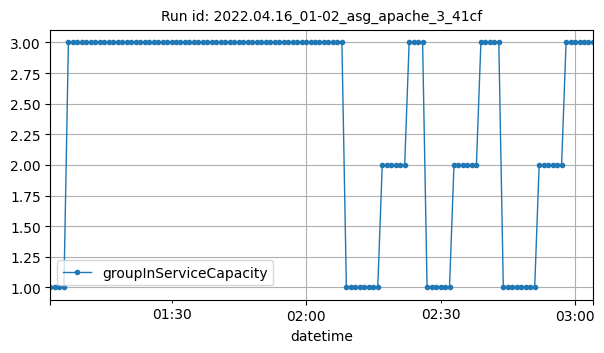

Values plotted in this chart, from the file beside it:
datetime, groupInServiceCapacity
2022-04-16T01:03:00Z, 1
2022-04-16T01:04:00Z, 1
2022-04-16T01:05:00Z, 1
2022-04-16T01:06:00Z, 1
2022-04-16T01:07:00Z, 3
2022-04-16T01:08:00Z, 3
2022-04-16T01:09:00Z, 3
2022-04-16T01:10:00Z, 3
2022-04-16T01:11:00Z, 3
2022-04-16T01:12:00Z, 3
2022-04-16T01:13:00Z, 3
2022-04-16T01:14:00Z, 3
2022-04-16T01:15:00Z, 3
2022-04-16T01:16:00Z, 3
2022-04-16T01:17:00Z, 3
2022-04-16T01:18:00Z, 3
2022-04-16T01:19:00Z, 3
2022-04-16T01:20:00Z, 3
2022-04-16T01:21:00Z, 3
2022-04-16T01:22:00Z, 3
2022-04-16T01:23:00Z, 3
2022-04-16T01:24:00Z, 3
2022-04-16T01:25:00Z, 3
2022-04-16T01:26:00Z, 3
2022-04-16T01:27:00Z, 3
2022-04-16T01:28:00Z, 3
2022-04-16T01:29:00Z, 3
2022-04-16T01:30:00Z, 3
2022-04-16T01:31:00Z, 3
2022-04-16T01:32:00Z, 3
2022-04-16T01:33:00Z, 3
2022-04-16T01:34:00Z, 3
2022-04-16T01:35:00Z, 3
2022-04-16T01:36:00Z, 3
2022-04-16T01:37:00Z, 3
2022-04-16T01:38:00Z, 3
2022-04-16T01:39:00Z, 3
2022-04-16T01:40:00Z, 3
2022-04-16T01:41:00Z, 3
2022-04-16T01:42:00Z, 3
2022-04-16T01:43:00Z, 3
2022-04-16T01:44:00Z, 3
2022-04-16T01:45:00Z, 3
2022-04-16T01:46:00Z, 3
2022-04-16T01:47:00Z, 3
2022-04-16T01:48:00Z, 3
2022-04-16T01:49:00Z, 3
2022-04-16T01:50:00Z, 3
2022-04-16T01:51:00Z, 3
2022-04-16T01:52:00Z, 3
2022-04-16T01:53:00Z, 3
2022-04-16T01:54:00Z, 3
2022-04-16T01:55:00Z, 3
2022-04-16T01:56:00Z, 3
2022-04-16T01:57:00Z, 3
2022-04-16T01:58:00Z, 3
2022-04-16T01:59:00Z, 3
2022-04-16T02:00:00Z, 3
2022-04-16T02:01:00Z, 3
2022-04-16T02:02:00Z, 3
... 62 more rows
